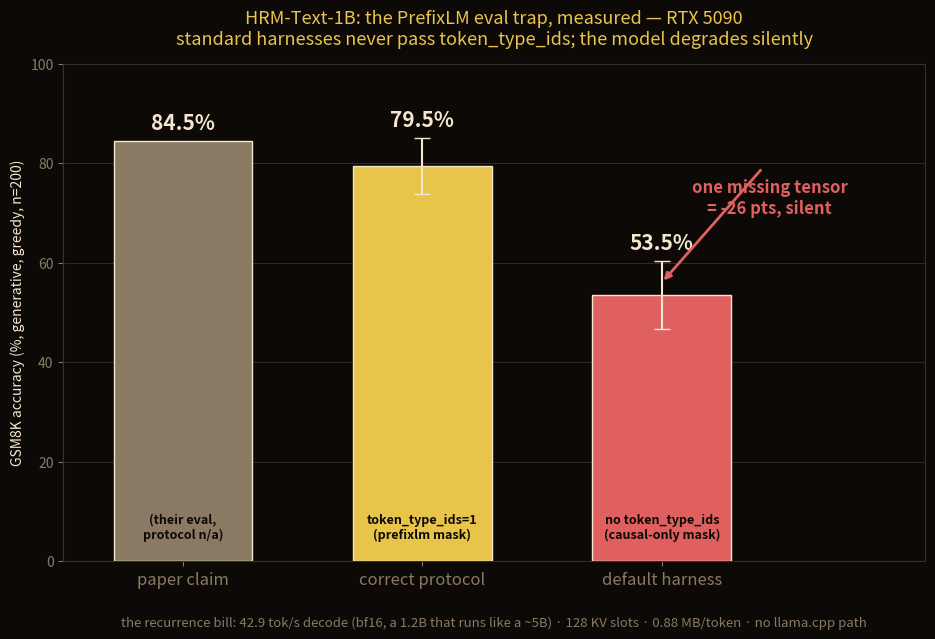

The script that saved this image: (Note: this script raises an exception after producing the figure.)
"""t047 HRM-Text-1B chart (Gold & Crimson v2): the token_type_ids harness trap.
GSM8K-generative n=200 greedy on one RTX 5090 — paper claim vs correct protocol vs
default-harness protocol (no token_type_ids). 95% binomial CI on measured bars."""
import matplotlib.pyplot as plt
import numpy as np

BG, GOLD, CRIMSON, TEXT, GRID, MUTE = ("#0d0906", "#e8c44a", "#e06060", "#f5e6d0", "#3a2f25", "#8a7a64")

# label, acc %, color, 95% CI half-width (n=200), sublabel
BARS = [
    ("paper claim", 84.5, MUTE, 0, "(their eval,\nprotocol n/a)"),
    ("correct protocol", 79.5, GOLD, 5.6, "token_type_ids=1\n(prefixlm mask)"),
    ("default harness", 53.5, CRIMSON, 6.9, "no token_type_ids\n(causal-only mask)"),
]

fig, ax = plt.subplots(figsize=(9.5, 6.5), facecolor=BG)
ax.set_facecolor(BG)
xs = np.arange(len(BARS))
for i, (label, acc, color, ci, sub) in enumerate(BARS):
    ax.bar(i, acc, 0.58, color=color, edgecolor=TEXT, zorder=3)
    if ci:
        ax.errorbar(i, acc, yerr=ci, color=TEXT, capsize=6, linewidth=1.5, zorder=4)
    ax.annotate(f"{acc}%", (i, acc + (ci or 0)), color=TEXT, ha="center", fontsize=15,
                fontweight="bold", xytext=(0, 8), textcoords="offset points")
    ax.annotate(sub, (i, 4), color=BG, ha="center", va="bottom", fontsize=9, fontweight="bold")

# the delta arrow
ax.annotate("", xy=(2, 56), xytext=(2.42, 79),
            arrowprops=dict(arrowstyle="-|>", color=CRIMSON, linewidth=2))
ax.annotate("one missing tensor\n= -26 pts, silent", (2.45, 70), color=CRIMSON,
            ha="center", fontsize=12, fontweight="bold")

ax.set_xticks(xs)
ax.set_xticklabels([b[0] for b in BARS], color=TEXT, fontsize=12)
ax.set_xlim(-0.5, 3.1)
ax.set_ylim(0, 100)
ax.set_ylabel("GSM8K accuracy (%, generative, greedy, n=200)", color=TEXT)
ax.set_title("HRM-Text-1B: the PrefixLM eval trap, measured — RTX 5090\n"
             "standard harnesses never pass token_type_ids; the model degrades silently",
             color=GOLD, fontsize=13, pad=14)
ax.annotate("the recurrence bill: 42.9 tok/s decode (bf16, a 1.2B that runs like a ~5B) · "
            "128 KV slots · 0.88 MB/token · no llama.cpp path",
            (0.5, -0.13), xycoords="axes fraction", color=MUTE, ha="center", fontsize=9.5)
for s in ax.spines.values():
    s.set_color(GRID)
ax.tick_params(colors=MUTE)
ax.grid(True, axis="y", color=GRID, linewidth=0.6, zorder=0)
fig.tight_layout()
fig.savefig("reports/hrm-trap.png", dpi=150, facecolor=BG, bbox_inches="tight")
print("wrote reports/hrm-trap.png")
